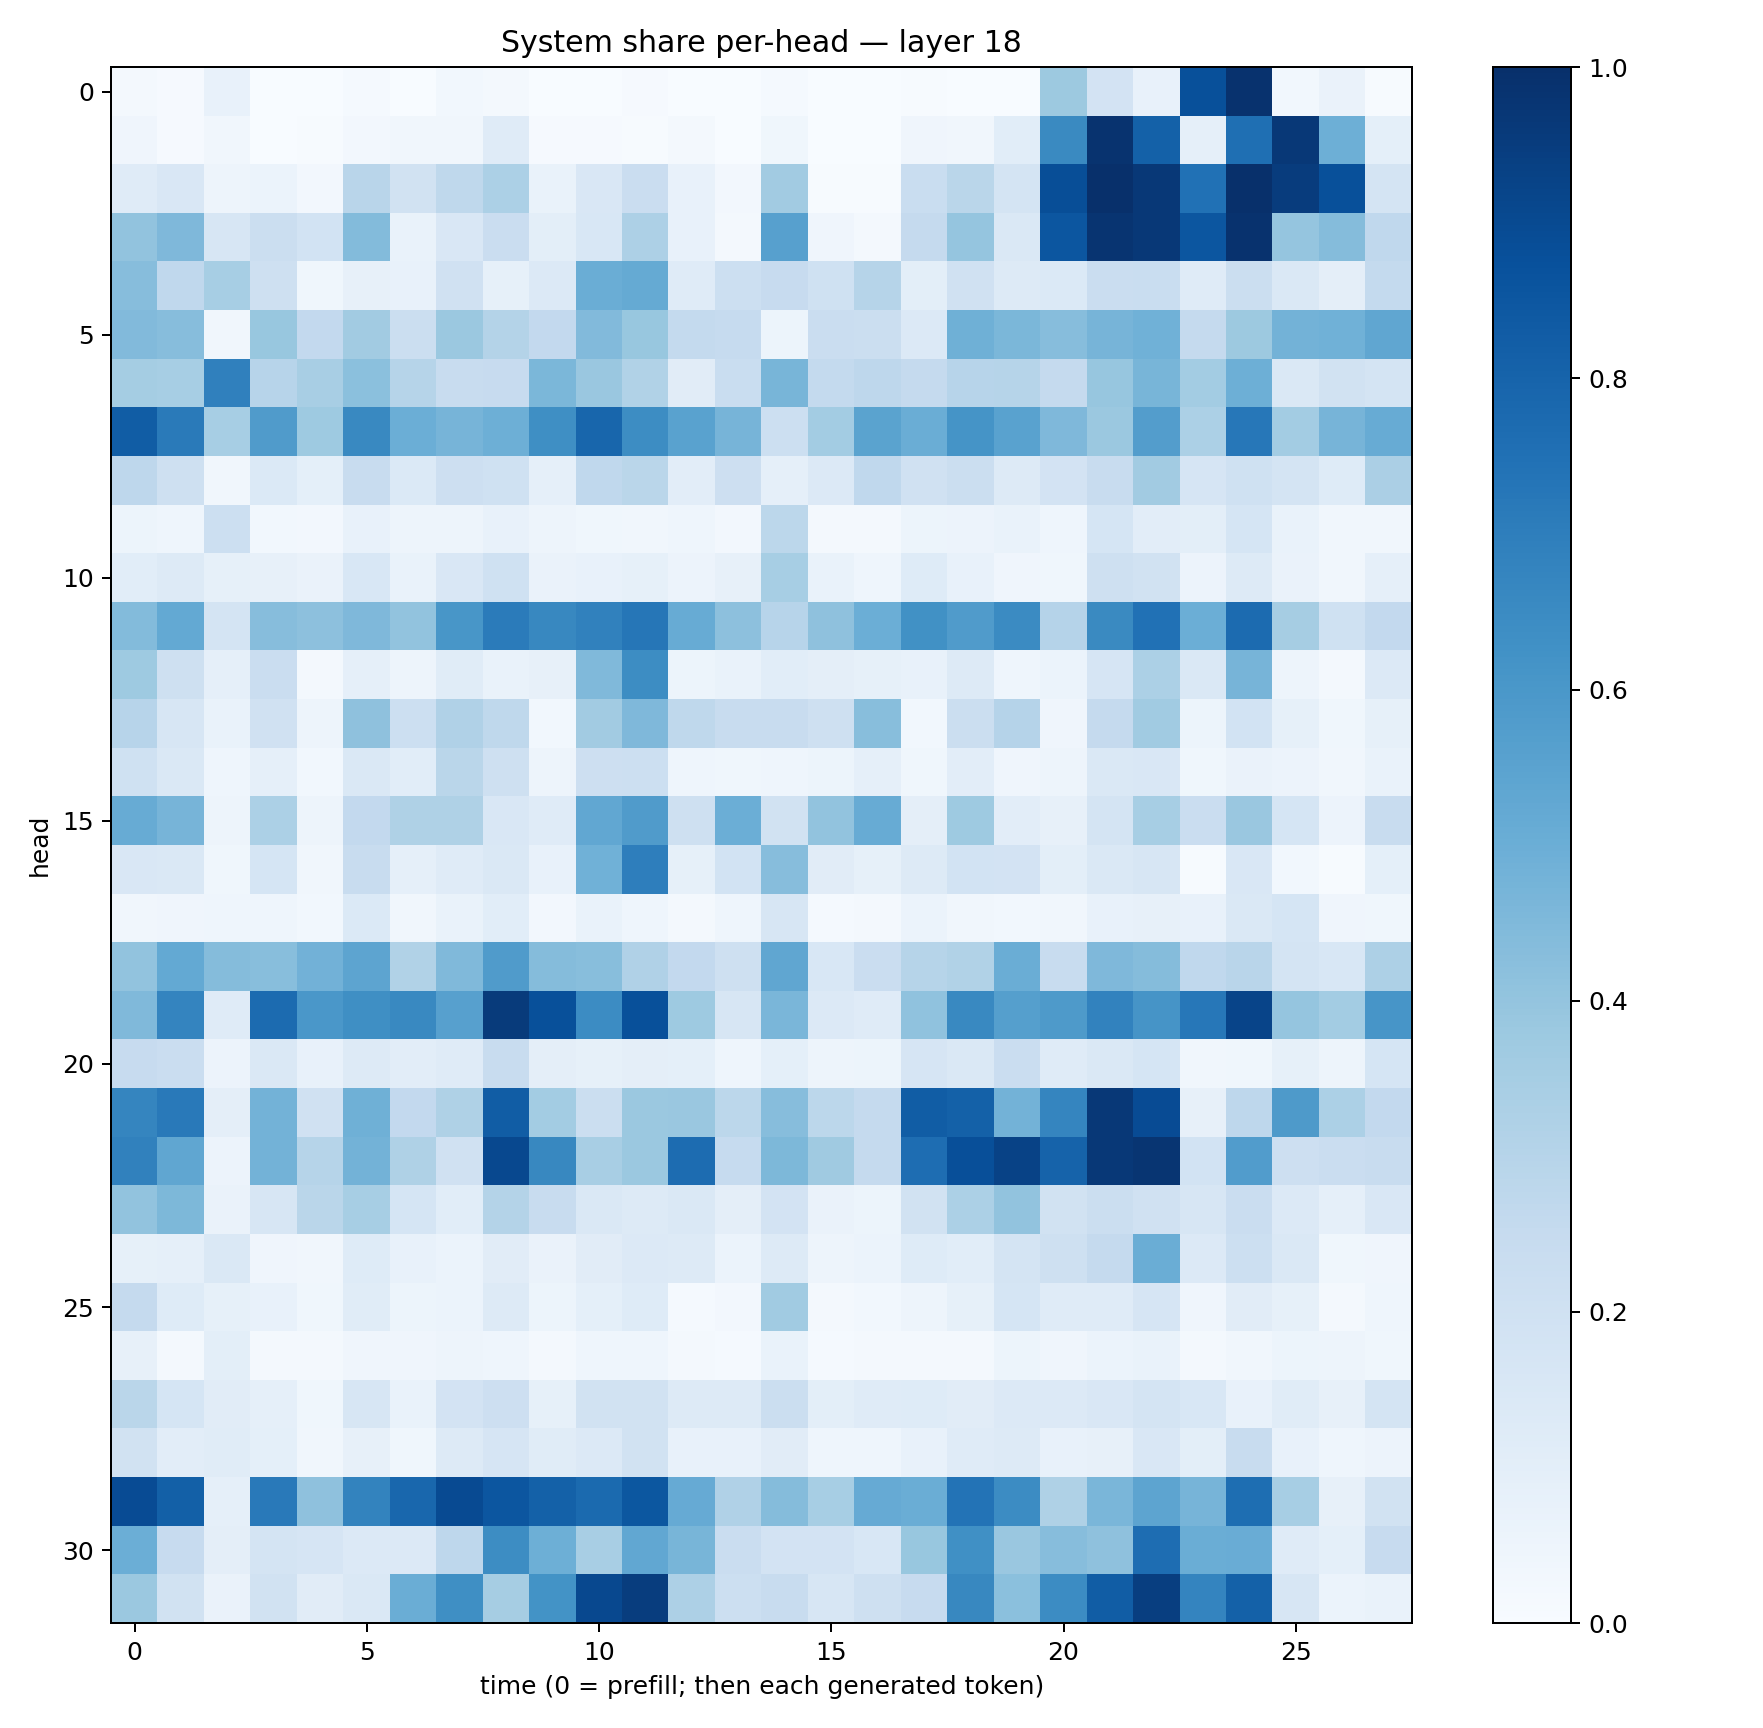

The data file committed next to this chart (first rows):
0.022413073, 0.010075344, 0.07746762, 0.00075964106, 0.0023441943, 0.012958684, 0.0033916708, 0.028762452, 0.021373441, 0.0015415254, 0.0032954095, 0.008849037, 0.0025787642, 0.00060936785, 0.011910783, 0.00026093202, 0.0004779569, 0.0053791166, 0.0012793819, 0.0019835418, 0.37889916, 0.181063, 0.07340017, 0.8786883
0.04216, 0.01009, 0.03351, 0.002562, 0.006848, 0.02733, 0.03354, 0.03395, 0.1201, 0.008655, 0.01, 0.006055, 0.0165, 0.0009188, 0.03849, 0.0006117, 0.000355, 0.03988, 0.03391, 0.1063, 0.6555, 0.9881, 0.8105, 0.08901
0.1183, 0.1503, 0.0477, 0.06176, 0.02587, 0.2897, 0.1934, 0.2722, 0.3311, 0.06837, 0.1508, 0.23, 0.07124, 0.02499, 0.3611, 0.006775, 0.006174, 0.2343, 0.2881, 0.177, 0.8865, 0.9988, 0.9649, 0.7492
0.4059, 0.4504, 0.1578, 0.2246, 0.187, 0.438, 0.06946, 0.149, 0.2303, 0.09899, 0.156, 0.3244, 0.07403, 0.01746, 0.5607, 0.04109, 0.01918, 0.253, 0.3979, 0.1454, 0.8537, 0.9822, 0.967, 0.8529
0.432, 0.269, 0.3455, 0.2106, 0.03836, 0.0818, 0.07133, 0.1965, 0.08564, 0.1364, 0.5029, 0.5158, 0.1181, 0.2175, 0.2458, 0.2004, 0.2989, 0.1001, 0.196, 0.1292, 0.1381, 0.2284, 0.2337, 0.118
0.4442, 0.4312, 0.03244, 0.3885, 0.2603, 0.3621, 0.2232, 0.3807, 0.3049, 0.2601, 0.4434, 0.3901, 0.2544, 0.2493, 0.05383, 0.2269, 0.2199, 0.1363, 0.4917, 0.4585, 0.4328, 0.4706, 0.4861, 0.2523
0.3529, 0.3475, 0.6886, 0.2932, 0.3405, 0.42, 0.3005, 0.242, 0.2449, 0.4601, 0.3844, 0.3161, 0.1103, 0.2338, 0.4683, 0.2564, 0.2742, 0.2514, 0.2963, 0.3007, 0.2532, 0.3931, 0.4661, 0.356
0.8265, 0.713, 0.3458, 0.5816, 0.3747, 0.6575, 0.4968, 0.4712, 0.4955, 0.6358, 0.7929, 0.6439, 0.5545, 0.4703, 0.2157, 0.3565, 0.5477, 0.5026, 0.6167, 0.5544, 0.4495, 0.3802, 0.5714, 0.3308
0.277, 0.2069, 0.03463, 0.14, 0.0915, 0.2397, 0.137, 0.2134, 0.2012, 0.08682, 0.2687, 0.2867, 0.1038, 0.2136, 0.08886, 0.1367, 0.2677, 0.1987, 0.2251, 0.1281, 0.1835, 0.2416, 0.3596, 0.1643
0.05316, 0.0436, 0.2183, 0.0303, 0.02595, 0.07735, 0.05006, 0.04761, 0.07031, 0.04711, 0.03601, 0.03289, 0.04579, 0.02691, 0.2775, 0.01842, 0.01894, 0.05108, 0.05728, 0.07004, 0.04639, 0.1699, 0.102, 0.09933
0.1077, 0.1301, 0.08495, 0.08004, 0.06566, 0.1529, 0.06809, 0.1486, 0.2003, 0.06355, 0.07685, 0.08435, 0.05708, 0.07925, 0.3468, 0.0675, 0.04535, 0.1214, 0.07686, 0.04044, 0.03787, 0.2047, 0.1876, 0.05565
0.4404, 0.5214, 0.1793, 0.4329, 0.4158, 0.4527, 0.4034, 0.6023, 0.7089, 0.6608, 0.6872, 0.7305, 0.5096, 0.4147, 0.295, 0.4111, 0.4981, 0.6278, 0.5784, 0.6515, 0.3042, 0.6547, 0.747, 0.5
0.3742, 0.2099, 0.08847, 0.2293, 0.02231, 0.08712, 0.04821, 0.1167, 0.06932, 0.07947, 0.4462, 0.6436, 0.05261, 0.06857, 0.1075, 0.09389, 0.08553, 0.07479, 0.1316, 0.04338, 0.0586, 0.1663, 0.3316, 0.1448
0.2955, 0.1638, 0.0681, 0.1985, 0.04872, 0.4126, 0.215, 0.3185, 0.2716, 0.02764, 0.3629, 0.4521, 0.2714, 0.2389, 0.2399, 0.2087, 0.4271, 0.03063, 0.2218, 0.3019, 0.04256, 0.2504, 0.3652, 0.05249
0.2028, 0.1407, 0.04392, 0.0878, 0.02873, 0.143, 0.1059, 0.2888, 0.2052, 0.05065, 0.2142, 0.218, 0.04565, 0.03865, 0.04622, 0.05238, 0.0873, 0.03542, 0.102, 0.04232, 0.04706, 0.1428, 0.1502, 0.03789
0.5083, 0.4712, 0.04882, 0.3314, 0.04751, 0.2583, 0.3207, 0.3242, 0.1522, 0.1201, 0.5282, 0.5798, 0.2093, 0.4998, 0.1942, 0.4047, 0.5079, 0.0947, 0.3712, 0.1023, 0.08125, 0.1735, 0.3469, 0.2299
0.1486, 0.1427, 0.03532, 0.1714, 0.03327, 0.2407, 0.08762, 0.1183, 0.1471, 0.07376, 0.4871, 0.6973, 0.08531, 0.1874, 0.4323, 0.1127, 0.08421, 0.1252, 0.1864, 0.1825, 0.09932, 0.1464, 0.158, 0.007113
0.03164, 0.04247, 0.04442, 0.04596, 0.02883, 0.14, 0.03488, 0.06684, 0.1063, 0.02382, 0.06663, 0.04557, 0.0215, 0.04648, 0.1563, 0.01362, 0.01607, 0.06093, 0.03232, 0.03074, 0.03395, 0.0762, 0.07824, 0.07594
0.4046, 0.522, 0.4357, 0.428, 0.4828, 0.5399, 0.3143, 0.4492, 0.58, 0.4349, 0.4262, 0.3176, 0.2592, 0.2101, 0.5314, 0.1527, 0.229, 0.2973, 0.3133, 0.5006, 0.2396, 0.4518, 0.4354, 0.2693
0.4487, 0.6754, 0.1207, 0.7697, 0.599, 0.6354, 0.6574, 0.5599, 0.9537, 0.8788, 0.647, 0.8753, 0.3727, 0.1596, 0.4612, 0.1345, 0.1185, 0.4065, 0.6583, 0.5656, 0.5889, 0.6806, 0.6126, 0.7237
0.2453, 0.2302, 0.05561, 0.1437, 0.07073, 0.1299, 0.1034, 0.1182, 0.2375, 0.09708, 0.08534, 0.09386, 0.09316, 0.04549, 0.09129, 0.04935, 0.05267, 0.1648, 0.1453, 0.2268, 0.1176, 0.145, 0.1683, 0.03427
0.6701, 0.7164, 0.09464, 0.4774, 0.1975, 0.4911, 0.2605, 0.3226, 0.8258, 0.3593, 0.222, 0.3812, 0.3838, 0.2808, 0.433, 0.2792, 0.2515, 0.8257, 0.81, 0.479, 0.6681, 0.9666, 0.8935, 0.08097
0.6869, 0.5328, 0.05487, 0.4773, 0.3, 0.4802, 0.3217, 0.1992, 0.9038, 0.6618, 0.3399, 0.3827, 0.7674, 0.2479, 0.4566, 0.3697, 0.2515, 0.764, 0.8803, 0.9282, 0.804, 0.9654, 0.9771, 0.1866
0.4024, 0.4538, 0.06542, 0.1583, 0.2882, 0.3454, 0.1706, 0.1085, 0.3069, 0.2359, 0.1451, 0.1327, 0.1483, 0.09518, 0.1822, 0.06363, 0.05288, 0.1928, 0.3318, 0.4043, 0.1951, 0.2215, 0.1966, 0.1587
0.08551, 0.08743, 0.1425, 0.0396, 0.03135, 0.1242, 0.07054, 0.06017, 0.1099, 0.06461, 0.1121, 0.1341, 0.1289, 0.06066, 0.127, 0.04915, 0.05962, 0.1237, 0.1076, 0.1734, 0.2107, 0.2539, 0.5033, 0.1335
0.2507, 0.1212, 0.08263, 0.07208, 0.03684, 0.1157, 0.05216, 0.06249, 0.1265, 0.05149, 0.0903, 0.1246, 0.01531, 0.0262, 0.3661, 0.01619, 0.02877, 0.05064, 0.08553, 0.1704, 0.1199, 0.1192, 0.1672, 0.04158
0.07854, 0.02245, 0.1011, 0.02278, 0.0182, 0.04044, 0.03914, 0.04928, 0.04641, 0.01985, 0.04654, 0.04644, 0.01886, 0.01476, 0.0681, 0.01452, 0.01856, 0.02139, 0.0233, 0.05252, 0.04057, 0.06176, 0.06733, 0.01943
0.2879, 0.1701, 0.1127, 0.08886, 0.03869, 0.1625, 0.06967, 0.1808, 0.2125, 0.08267, 0.1883, 0.1949, 0.1254, 0.1321, 0.2227, 0.1008, 0.1184, 0.1218, 0.1131, 0.135, 0.1364, 0.1487, 0.1751, 0.1533
0.1889, 0.1016, 0.1164, 0.09134, 0.03246, 0.07905, 0.03857, 0.1289, 0.1661, 0.1156, 0.1337, 0.1939, 0.07266, 0.07149, 0.1114, 0.04446, 0.04653, 0.07497, 0.1185, 0.1272, 0.07387, 0.08152, 0.1515, 0.101
0.8933, 0.8126, 0.08909, 0.7174, 0.4125, 0.6764, 0.7868, 0.8973, 0.8537, 0.8115, 0.7754, 0.8491, 0.5149, 0.3194, 0.4356, 0.3471, 0.5135, 0.5004, 0.7412, 0.6449, 0.3218, 0.4614, 0.5404, 0.4722
0.4963, 0.2429, 0.09485, 0.1721, 0.1647, 0.1345, 0.1352, 0.2759, 0.6426, 0.4958, 0.3417, 0.5277, 0.4685, 0.23, 0.1833, 0.1811, 0.1534, 0.3893, 0.6301, 0.3866, 0.4309, 0.4126, 0.7656, 0.5015
0.3802, 0.1891, 0.06506, 0.1884, 0.1128, 0.145, 0.5007, 0.6363, 0.3508, 0.6187, 0.905, 0.9465, 0.3244, 0.2179, 0.236, 0.1606, 0.2041, 0.2429, 0.6605, 0.4208, 0.6484, 0.8243, 0.9438, 0.6757
